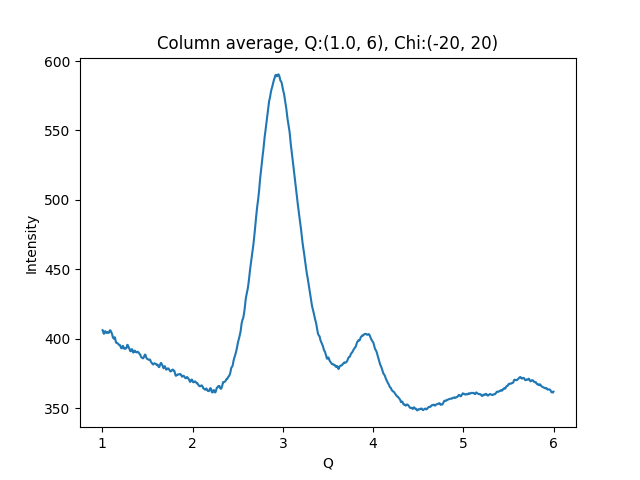

Source data for this figure (header and first rows):
1.002500000715255801e+00, 4.062499084472656250e+02
1.007500001429795677e+00, 4.059942016601562500e+02
1.012500002144335332e+00, 4.043319396972656250e+02
1.017500002858875208e+00, 4.036414794921875000e+02
1.022500003573414862e+00, 4.043862304687500000e+02
1.027500004287954516e+00, 4.051234130859375000e+02
1.032500005002494392e+00, 4.055660400390625000e+02
1.037500005717034268e+00, 4.050831909179687500e+02
1.042500006431573922e+00, 4.044027404785156250e+02
1.047500007146113798e+00, 4.042292785644531250e+02
1.052500007860653453e+00, 4.042434387207031250e+02
1.057500008575193329e+00, 4.046820373535156250e+02
1.062500009289732983e+00, 4.050286254882812500e+02
1.067500010004272637e+00, 4.047236633300781250e+02
1.072500010718812513e+00, 4.043375549316406250e+02
1.077500011433352389e+00, 4.051250000000000000e+02
1.082500012147892043e+00, 4.060290527343750000e+02
1.087500012862431920e+00, 4.062197265625000000e+02
1.092500013576971796e+00, 4.057839050292968750e+02
1.097500014291511228e+00, 4.051055908203125000e+02
1.102500015006051104e+00, 4.045953979492187500e+02
1.107500015720590758e+00, 4.036123352050781250e+02
1.112500016435130634e+00, 4.021370544433593750e+02
1.117500017149670510e+00, 4.010043945312500000e+02
1.122500017864210164e+00, 4.004752807617187500e+02
1.127500018578750041e+00, 4.000801086425781250e+02
1.132500019293289695e+00, 4.003965759277343750e+02
1.137500020007829349e+00, 4.012162170410156250e+02
1.142500020722369225e+00, 4.002968139648437500e+02
1.147500021436909101e+00, 3.985456848144531250e+02
1.152500022151448755e+00, 3.972411193847656250e+02
1.157500022865988631e+00, 3.973126525878906250e+02
1.162500023580528286e+00, 3.970968933105468750e+02
1.167500024295068162e+00, 3.967816772460937500e+02
1.172500025009608038e+00, 3.966282043457031250e+02
1.177500025724147470e+00, 3.962254333496093750e+02
1.182500026438687346e+00, 3.958303527832031250e+02
1.187500027153227222e+00, 3.954972229003906250e+02
1.192500027867766876e+00, 3.956898193359375000e+02
1.197500028582306753e+00, 3.952658691406250000e+02
1.202500029296846407e+00, 3.944155883789062500e+02
1.207500030011386283e+00, 3.934896240234375000e+02
1.212500030725925937e+00, 3.931768493652343750e+02
1.217500031440465591e+00, 3.934010009765625000e+02
1.222500032155005467e+00, 3.943605346679687500e+02
1.227500032869545343e+00, 3.949815063476562500e+02
1.232500033584084997e+00, 3.943985900878906250e+02
1.237500034298624874e+00, 3.936943969726562500e+02
1.242500035013164528e+00, 3.928259277343750000e+02
1.247500035727704182e+00, 3.931057128906250000e+02
1.252500036442244058e+00, 3.932893981933593750e+02
1.257500037156783712e+00, 3.930653686523437500e+02
1.262500037871323588e+00, 3.931129760742187500e+02
1.267500038585863464e+00, 3.934761962890625000e+02
1.272500039300403119e+00, 3.947785644531250000e+02
1.277500040014942995e+00, 3.957151184082031250e+02
1.282500040729482649e+00, 3.954747619628906250e+02
1.287500041444022525e+00, 3.947701110839843750e+02
1.292500042158562179e+00, 3.938398437500000000e+02
1.297500042873101833e+00, 3.932731628417968750e+02
1.302500043587641709e+00, 3.923888854980468750e+02
... 939 more rows
